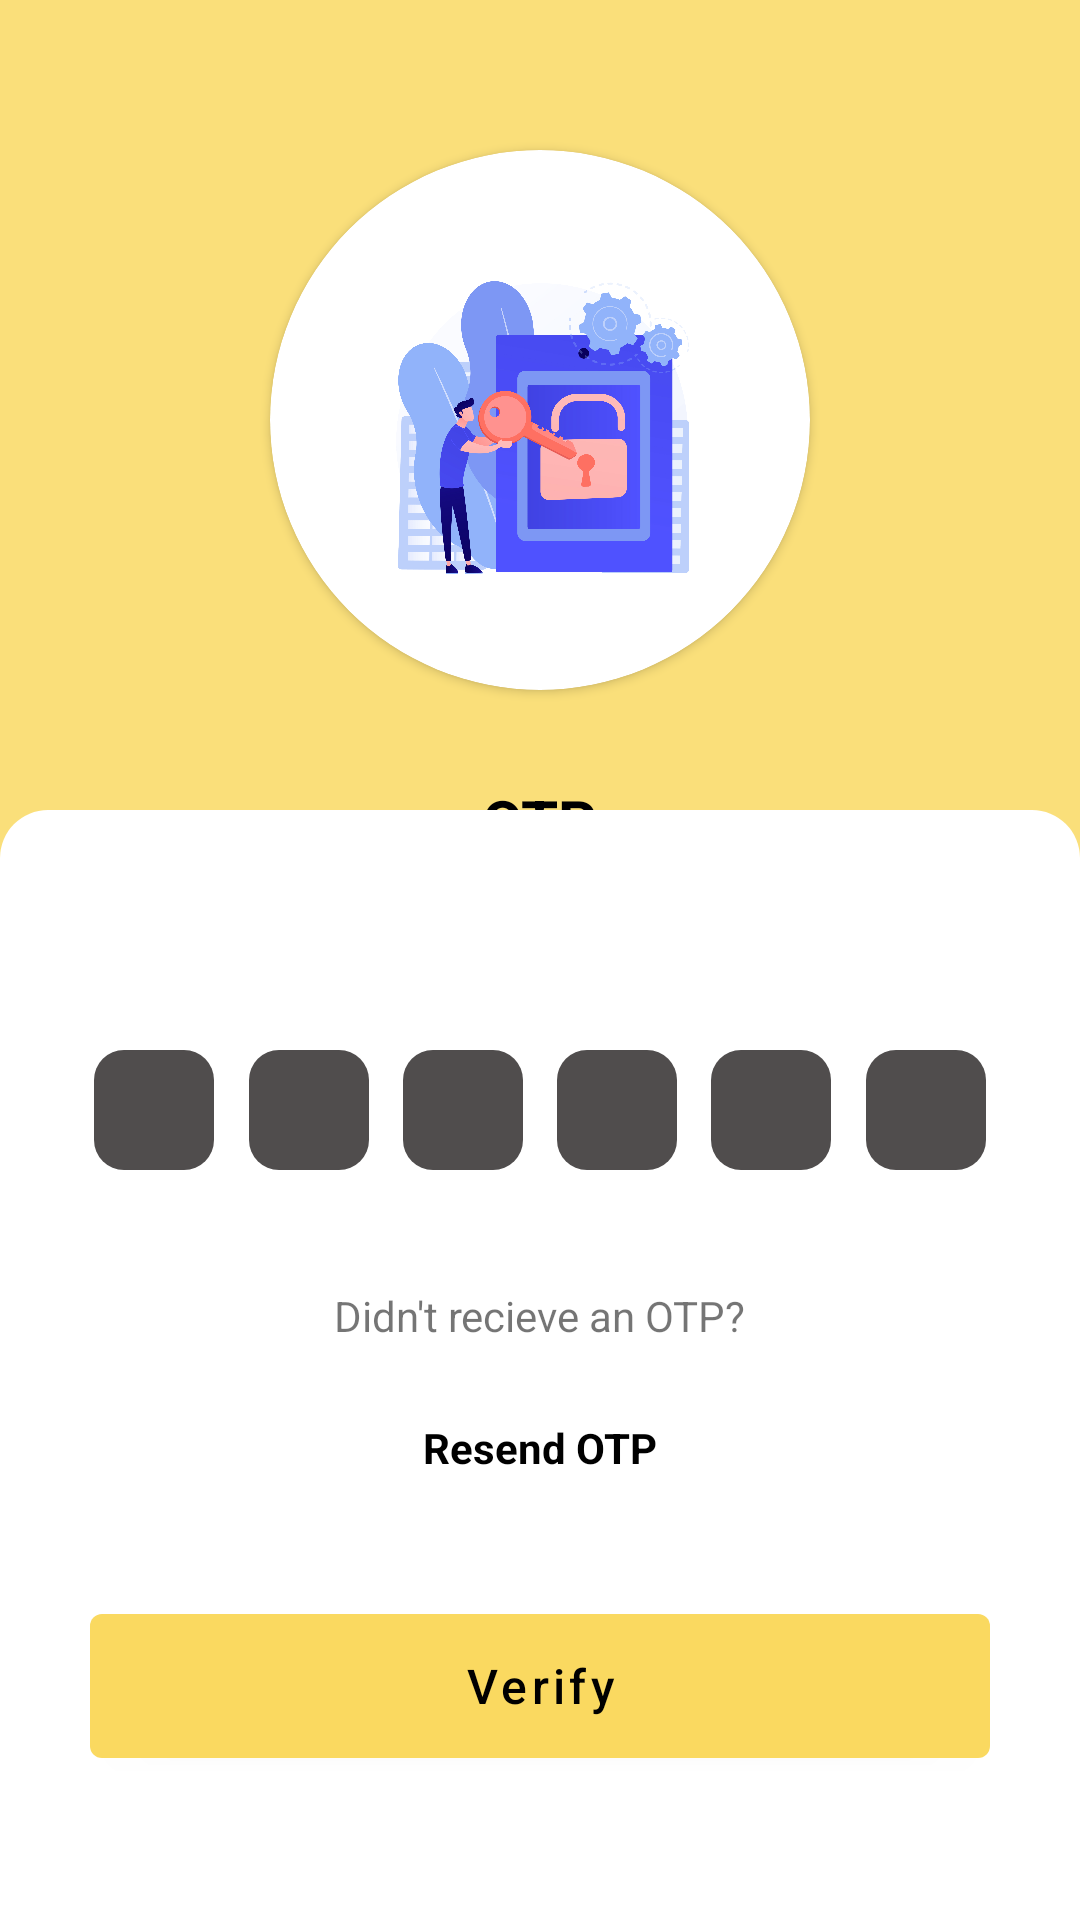

The Android layout XML behind this screen, and the referenced resources:
<!-- AndroidManifest.xml: application theme Theme.Virido -->
<!-- res/layout/activity_otp.xml -->
<?xml version="1.0" encoding="utf-8"?>
<androidx.constraintlayout.widget.ConstraintLayout xmlns:android="http://schemas.android.com/apk/res/android"
    xmlns:app="http://schemas.android.com/apk/res-auto"
    xmlns:tools="http://schemas.android.com/tools"
    android:layout_width="match_parent"
    android:layout_height="match_parent"
    android:background="#FADF7A"
    tools:context=".OtpActivity">

    <ImageView
        android:id="@+id/otp_back"
        android:layout_width="40dp"
        android:layout_height="40dp"
        android:layout_marginStart="20dp"
        android:layout_marginTop="10dp"
        app:layout_constraintStart_toStartOf="parent"
        app:layout_constraintTop_toTopOf="parent"
        app:srcCompat="@drawable/arrow_back_white" />

    <androidx.cardview.widget.CardView
        android:layout_width="match_parent"
        android:layout_height="370dp"
        android:outlineProvider="none"
        app:cardBackgroundColor="#00FFFFFF"
        app:layout_constraintBottom_toBottomOf="parent"
        tools:layout_editor_absoluteX="238dp">

        <ImageView
            android:id="@+id/imageView34"
            android:layout_width="match_parent"
            android:layout_height="match_parent"
            app:srcCompat="@drawable/bottomsheet_bg" />

        <androidx.constraintlayout.widget.ConstraintLayout
            android:layout_width="match_parent"
            android:layout_height="match_parent">

            <EditText
                android:id="@+id/_otp1"
                android:layout_width="40dp"
                android:layout_height="40dp"
                android:layout_marginStart="20dp"
                android:layout_marginTop="80dp"
                android:background="@drawable/otp_bg"
                android:ems="10"
                android:gravity="center"
                android:inputType="phone"
                android:maxLength="1"
                android:textColor="#FFFFFF"
                app:layout_constraintEnd_toStartOf="@+id/_otp2"
                app:layout_constraintStart_toStartOf="parent"
                app:layout_constraintTop_toTopOf="parent" />

            <EditText
                android:id="@+id/_otp2"
                android:layout_width="40dp"
                android:layout_height="40dp"
                android:background="@drawable/otp_bg"
                android:ems="10"
                android:gravity="center"
                android:inputType="phone"
                android:maxLength="1"
                android:textColor="#FFFFFF"
                app:layout_constraintEnd_toStartOf="@+id/_otp3"
                app:layout_constraintStart_toEndOf="@+id/_otp1"
                app:layout_constraintTop_toTopOf="@+id/_otp1" />

            <EditText
                android:id="@+id/_otp6"
                android:layout_width="40dp"
                android:layout_height="40dp"
                android:layout_marginEnd="20dp"
                android:background="@drawable/otp_bg"
                android:ems="10"
                android:gravity="center"
                android:inputType="phone"
                android:maxLength="1"
                android:textColor="#FFFFFF"
                app:layout_constraintEnd_toEndOf="parent"
                app:layout_constraintStart_toEndOf="@+id/_otp5"
                app:layout_constraintTop_toTopOf="@+id/_otp5" />

            <EditText
                android:id="@+id/_otp3"
                android:layout_width="40dp"
                android:layout_height="40dp"
                android:background="@drawable/otp_bg"
                android:ems="10"
                android:gravity="center"
                android:inputType="phone"
                android:maxLength="1"
                android:textColor="#FFFFFF"
                app:layout_constraintEnd_toStartOf="@+id/_otp4"
                app:layout_constraintStart_toEndOf="@+id/_otp2"
                app:layout_constraintTop_toTopOf="@+id/_otp2" />

            <EditText
                android:id="@+id/_otp4"
                android:layout_width="40dp"
                android:layout_height="40dp"
                android:background="@drawable/otp_bg"
                android:ems="10"
                android:gravity="center"
                android:inputType="phone"
                android:maxLength="1"
                android:textColor="#FFFFFF"
                app:layout_constraintEnd_toStartOf="@+id/_otp5"
                app:layout_constraintStart_toEndOf="@+id/_otp3"
                app:layout_constraintTop_toTopOf="@+id/_otp3" />

            <EditText
                android:id="@+id/_otp5"
                android:layout_width="40dp"
                android:layout_height="40dp"
                android:background="@drawable/otp_bg"
                android:ems="10"
                android:gravity="center"
                android:inputType="phone"
                android:maxLength="1"
                android:textColor="#FFFFFF"
                app:layout_constraintEnd_toStartOf="@+id/_otp6"
                app:layout_constraintStart_toEndOf="@+id/_otp4"
                app:layout_constraintTop_toTopOf="@+id/_otp4" />

            <com.google.android.material.button.MaterialButton
                android:id="@+id/otp_verify"
                android:layout_width="0dp"
                android:layout_height="60dp"
                android:layout_marginStart="30dp"
                android:layout_marginEnd="30dp"
                android:layout_marginBottom="48dp"
                android:text="Verify"
                android:textAllCaps="false"
                android:textColor="#000000"
                android:textSize="16sp"
                android:visibility="visible"
                app:backgroundTint="#FAD960"
                app:layout_constraintBottom_toBottomOf="parent"
                app:layout_constraintEnd_toEndOf="parent"
                app:layout_constraintHorizontal_bias="0.0"
                app:layout_constraintStart_toStartOf="parent" />

            <TextView
                android:id="@+id/textView43"
                android:layout_width="wrap_content"
                android:layout_height="wrap_content"
                android:layout_marginBottom="25dp"
                android:text="Didn't recieve an OTP?"
                app:layout_constraintBottom_toTopOf="@+id/otp_resend"
                app:layout_constraintEnd_toEndOf="parent"
                app:layout_constraintStart_toStartOf="parent" />

            <TextView
                android:id="@+id/otp_resend"
                android:layout_width="wrap_content"
                android:layout_height="wrap_content"
                android:layout_marginBottom="40dp"
                android:text="Resend OTP"
                android:textColor="#000000"
                android:textStyle="bold"
                app:layout_constraintBottom_toTopOf="@+id/otp_verify"
                app:layout_constraintEnd_toEndOf="@+id/textView43"
                app:layout_constraintStart_toStartOf="@+id/textView43" />

            <ProgressBar
                android:id="@+id/otp_verifyProgress"
                style="?android:attr/progressBarStyle"
                android:layout_width="wrap_content"
                android:layout_height="wrap_content"
                android:layout_marginBottom="60dp"
                android:background="#00FFD740"
                android:visibility="gone"
                app:layout_constraintBottom_toBottomOf="parent"
                app:layout_constraintEnd_toEndOf="parent"
                app:layout_constraintStart_toStartOf="parent" />
        </androidx.constraintlayout.widget.ConstraintLayout>

    </androidx.cardview.widget.CardView>

    <androidx.cardview.widget.CardView
        android:id="@+id/cardView9"
        android:layout_width="180dp"
        android:layout_height="180dp"
        android:layout_marginTop="50dp"
        app:cardBackgroundColor="#FFFFFF"
        app:cardCornerRadius="200dp"
        app:layout_constraintEnd_toEndOf="parent"
        app:layout_constraintStart_toStartOf="parent"
        app:layout_constraintTop_toTopOf="parent">

        <ImageView
            android:id="@+id/imageView39"
            android:layout_width="match_parent"
            android:layout_height="match_parent"
            android:layout_margin="20dp"
            app:srcCompat="@drawable/otpvector" />
    </androidx.cardview.widget.CardView>

    <TextView
        android:id="@+id/textView46"
        android:layout_width="wrap_content"
        android:layout_height="wrap_content"
        android:layout_marginTop="30dp"
        android:text="OTP"
        android:textColor="#000000"
        android:textSize="20sp"
        android:textStyle="bold"
        app:layout_constraintEnd_toEndOf="@+id/cardView9"
        app:layout_constraintStart_toStartOf="@+id/cardView9"
        app:layout_constraintTop_toBottomOf="@+id/cardView9" />

    <TextView
        android:id="@+id/textView47"
        android:layout_width="wrap_content"
        android:layout_height="wrap_content"
        android:layout_marginTop="10dp"
        android:text="Please enter the OTP sent to your mobile number"
        android:textColor="#000000"
        app:layout_constraintEnd_toEndOf="@+id/cardView9"
        app:layout_constraintStart_toStartOf="@+id/cardView9"
        app:layout_constraintTop_toBottomOf="@+id/textView46" />

</androidx.constraintlayout.widget.ConstraintLayout>
<!-- resources referenced by this layout -->
<resources>
  <!-- drawable bottomsheet_bg (drawable) -->
  <?xml version="1.0" encoding="utf-8"?>
  <shape xmlns:android="http://schemas.android.com/apk/res/android" android:shape="rectangle">
      <corners android:topRightRadius="16dp" android:topLeftRadius="16dp"/>
      <solid android:color="#FFFFFF"/>
      <padding android:top="10dp"
          android:bottom="10dp"
          android:right="16dp"
          android:left="16dp"/>
  </shape>
  <!-- drawable otp_bg (drawable) -->
  <?xml version="1.0" encoding="utf-8"?>
  <shape xmlns:android="http://schemas.android.com/apk/res/android" android:shape="rectangle">
  <solid android:color="#504D4D" ></solid>
      <corners android:radius="10dp"/>
  </shape>
  <!-- drawable otpvector: png bitmap (drawable, 515315 bytes) -->
  <style name="Theme.Virido" parent="Theme.MaterialComponents.Light">
          
          <item name="colorPrimary">@color/theme</item>
          <item name="colorPrimaryVariant">#FF9800</item>
          <item name="colorOnPrimary">@color/white</item>
          
          <item name="colorSecondary">#E91E63</item>
          <item name="colorSecondaryVariant">@color/teal_700</item>
          <item name="colorOnSecondary">@color/black</item>
  
          
          <item name="android:statusBarColor" tools:targetApi="l">@color/theme</item>
          <item name="windowNoTitle">true</item>
          <item name="android:windowLightStatusBar" tools:ignore="NewApi">true</item>
          
      </style>
  <color name="theme">#4CAF50</color>
  <color name="white">#FFFFFFFF</color>
  <color name="teal_700">#FF018786</color>
  <color name="black">#FF000000</color>
</resources>
